Run: headless pygame with SDL's dummy video driver; simulated clock (each Clock.tick advances the game by its frame time, no real sleeping); random seed 0; keys injected as events and as key.get_pressed() state; mouse plan: one left click at the window centre at the start of phase 2, then a move to the lower-right quarter at the start of phase 3.
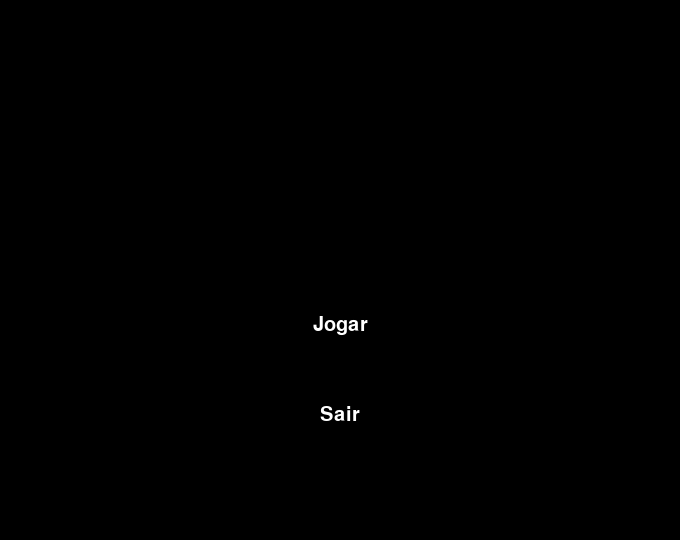
Frame 1 of 4 · flips 1–60 · no input
Frame 2 of 4 · flips 61–180 · clicked the window centre · tapped SPACE, RETURN · held RIGHT (→), D · screen unchanged from frame 1, image omitted
Frame 3 of 4 · flips 181–300 · moved the mouse to the lower-right quarter · held DOWN (↓), S · screen unchanged from frame 2, image omitted
Frame 4 of 4 · flips 301–420 · held LEFT (←), A, UP (↑), W · screen unchanged from frame 3, image omitted

The pygame program that drew these frames:

import pygame
from pygame.locals import *
from sys import exit

pygame.init()

largura = 680
altura = 540
cor_menu = (0,0,0)
azul = (0, 0, 200)

relogio = pygame.time.Clock()
tela = pygame.display.set_mode((largura, altura))
pygame.display.set_caption("Tela de menu")

#Classe para mudar de tela:
class Cena:
    def __init__(self, fase):
        self.fase_atual = fase
    
    def pegar_fase(self):
        return self.fase_atual
    
    def muda_fase(self, fase):
        self.fase_atual = fase

#Tela de menu:
class Menu:
    def __init__(self, display, objeto_cena): 
        self.tela = display
        self.cena = objeto_cena
        self.fonte = pygame.font.SysFont('Arial', 30)

    def botoes(self):
        self.play = pygame.draw.rect(self.tela, (0,0,0), (340 - 50, 300, 100, 50))
        self.sair = pygame.draw.rect(self.tela, (0,0,0), (340 - 50, 390, 100, 50))
        texto_jogar = self.fonte.render('Jogar', True, (255, 255, 255))
        pos_texto_jogar = texto_jogar.get_rect(center=self.play.center)
        self.tela.blit(texto_jogar, pos_texto_jogar)
        texto_sair = self.fonte.render('Sair', True, (255, 255, 255))
        pos_texto_sair = texto_sair.get_rect(center=self.sair.center)
        self.tela.blit(texto_sair, pos_texto_sair)


    def click(self):
        posicao_m = pygame.mouse.get_pos()
        botao_m = pygame.mouse.get_pressed()

        if(self.play.collidepoint(posicao_m)):
            self.play = pygame.draw.rect(self.tela, (90,90,90), (340 - 50, 300, 100, 50))
            texto_jogar = self.fonte.render('Jogar', True, (255, 255, 255))
            pos_texto_jogar = texto_jogar.get_rect(center=self.play.center)
            self.tela.blit(texto_jogar, pos_texto_jogar)
            if(botao_m[0] == True):
                cena.muda_fase('Tela1')
        if(self.sair.collidepoint(posicao_m)):
            self.sair = pygame.draw.rect(self.tela, (90,90,90), (340 - 50, 390, 100, 50))
            texto_sair = self.fonte.render('Sair', True, (255, 255, 255))
            pos_texto_sair = texto_sair.get_rect(center=self.sair.center)
            self.tela.blit(texto_sair, pos_texto_sair)
            if(botao_m[0] == True):
                pygame.quit()
                exit()

    def run(self):
        self.tela.fill((cor_menu))
        self.botoes()
        self.click()

#Construtor para outras telas:
class Construtor: 
    def __init__(self, display, cor, objeto_cena):
        self.tela = display
        self.cor = cor
        self.cena = objeto_cena
    
    def run(self):
        self.tela.fill((self.cor))

cena = Cena('Menu')
menu = Menu(tela, cena)
tela1 = Construtor(tela, (azul), cena)

#Dicionário que armazena as fases do jogo:
fases = {'Menu': menu, 'Tela1': tela1}

while True:
    #60 FPS
    relogio.tick(60)
    #Tela preta
    tela.fill((0,0,0))
    for evento in pygame.event.get():
        if(evento.type == QUIT):
            pygame.quit()
            exit()

    fases[cena.pegar_fase()].run()
    pygame.display.update()
